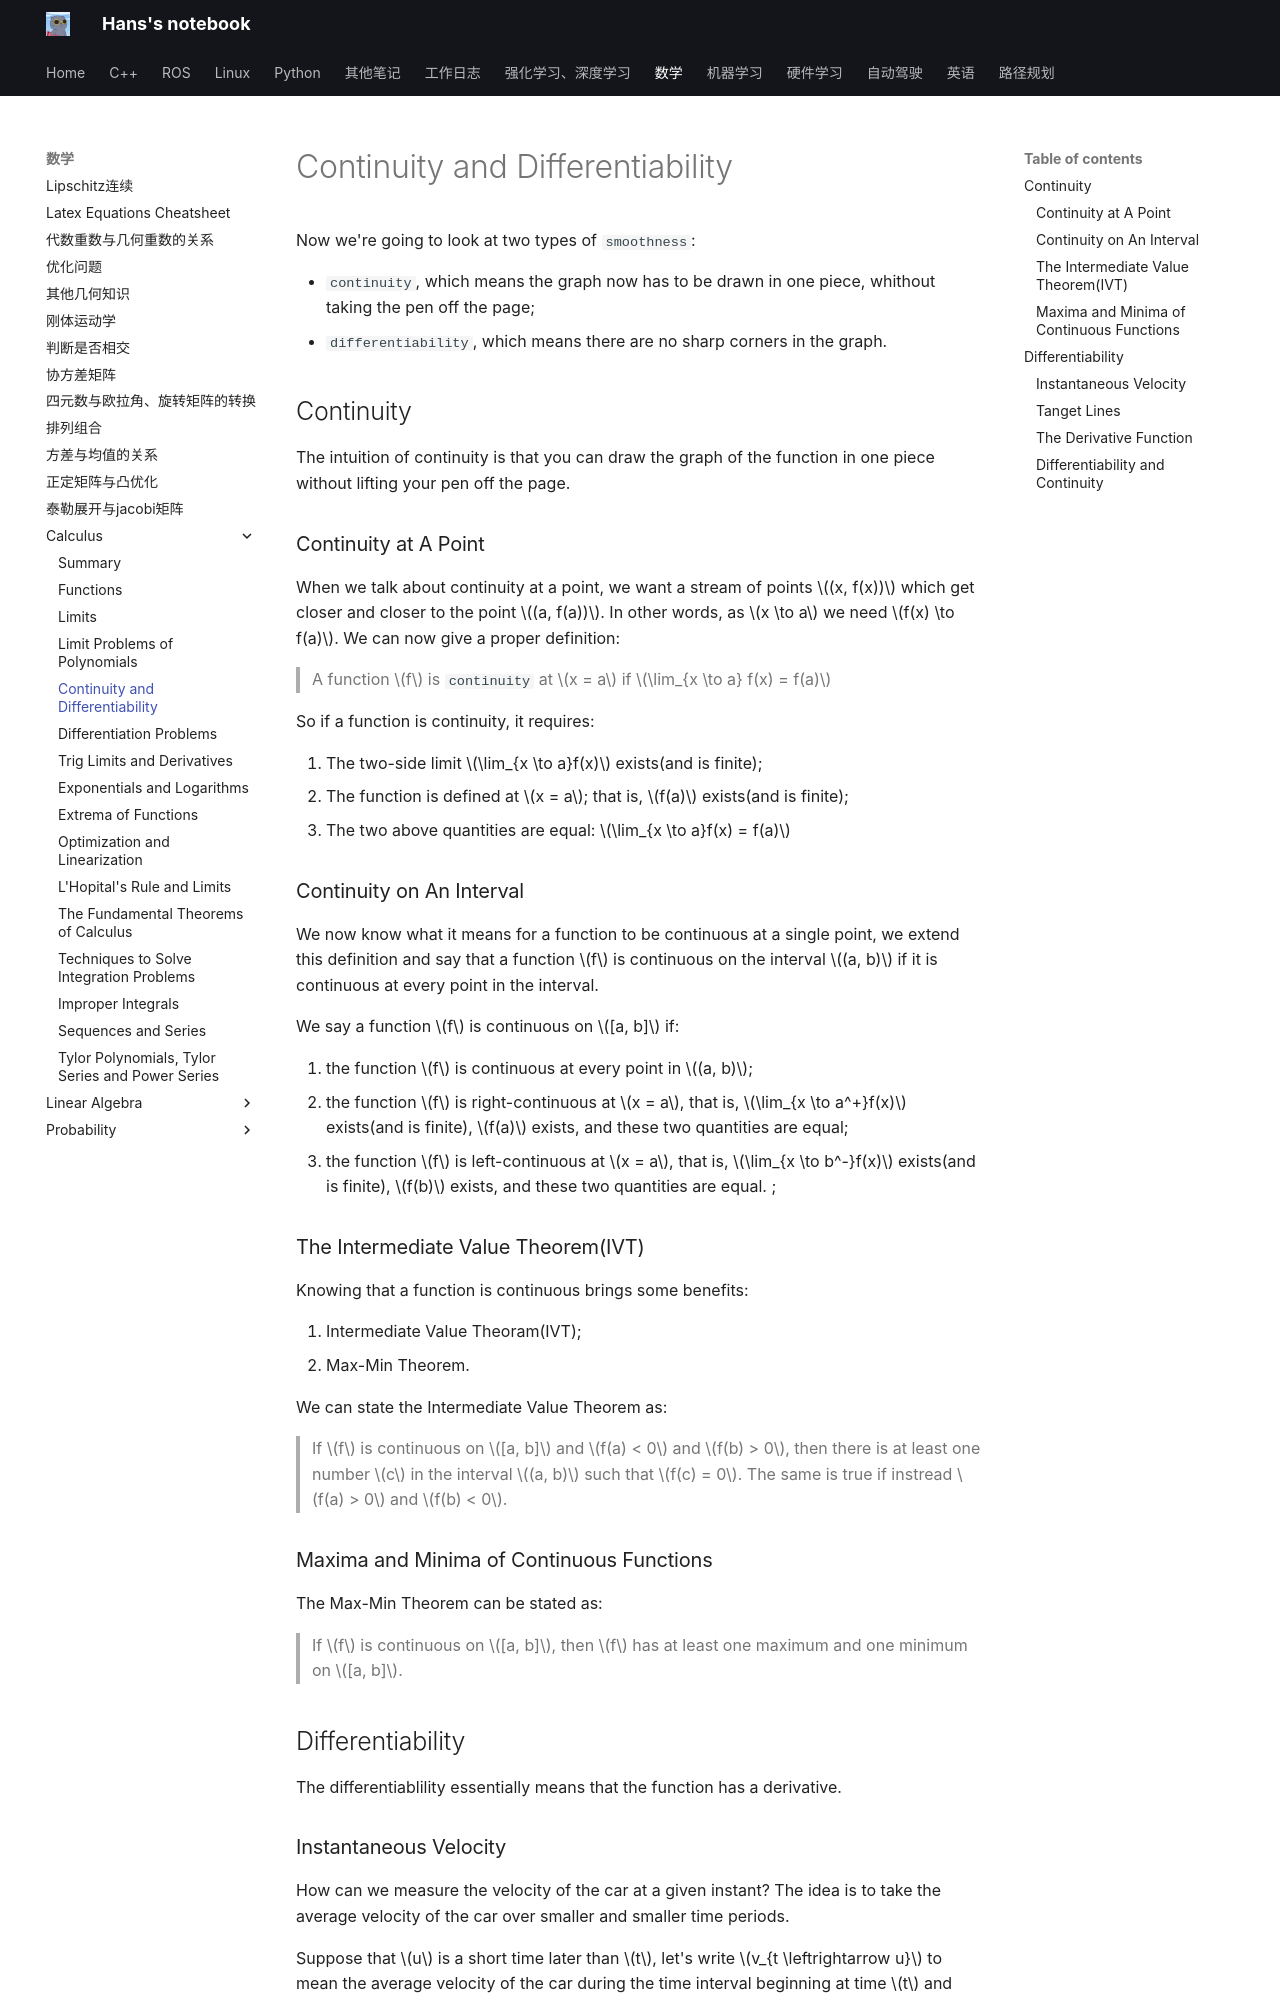

repository: hs867785578/my_note · page: 数学/Calculus/03_continuity_and_differentiability/index.html · generator: mkdocs

# Continuity and Differentiability
Now we're going to look at two types of `smoothness`:

- `continuity`, which means the graph now has to be drawn in one piece, whithout taking the pen off the page;
- `differentiability`, which means there are no sharp corners in the graph.

## Continuity
The intuition of continuity is that you can draw the graph of the function in one piece without lifting your pen off the page.

### Continuity at A Point
When we talk about continuity at a point, we want a stream of points $(x, f(x))$ which get closer and closer to the point $(a, f(a))$. In other words, as $x \to a$ we need $f(x) \to f(a)$. We can now give a proper definition:
> A function $f$ is `continuity` at $x = a$ if $\lim_{x \to a} f(x) = f(a)$

So if a function is continuity, it requires:

1. The two-side limit $\lim_{x \to a}f(x)$ exists(and is finite);
2. The function is defined at $x = a$; that is, $f(a)$ exists(and is finite);
3. The two above quantities are equal: $\lim_{x \to a}f(x) = f(a)$

### Continuity on An Interval
We now know what it means for a function to be continuous at a single point, we extend this definition and say that a function $f$ is continuous on the interval $(a, b)$ if it is continuous at every point in the interval.

We say a function $f$ is continuous on $[a, b]$ if:

1. the function $f$ is continuous at every point in $(a, b)$;
2. the function $f$ is right-continuous at $x = a$, that is, $\lim_{x \to a^+}f(x)$ exists(and is finite), $f(a)$ exists, and these two quantities are equal; 
2. the function $f$ is left-continuous at $x = a$, that is, $\lim_{x \to b^-}f(x)$ exists(and is finite), $f(b)$ exists, and these two quantities are equal.
;

### The Intermediate Value Theorem(IVT)
Knowing that a function is continuous brings some benefits:

1. Intermediate Value Theoram(IVT);
2. Max-Min Theorem.

We can state the Intermediate Value Theorem as:
> If $f$ is continuous on $[a, b]$ and $f(a) < 0$ and $f(b) > 0$, then there is at least one number $c$ in the interval $(a, b)$ such that $f(c) = 0$. The same is true if instread $f(a) > 0$ and $f(b) < 0$.

### Maxima and Minima of Continuous Functions

The Max-Min Theorem can be stated as:
> If $f$ is continuous on $[a, b]$, then $f$ has at least one maximum and one minimum on $[a, b]$.

## Differentiability
The differentiablility essentially means that the function has a derivative.
